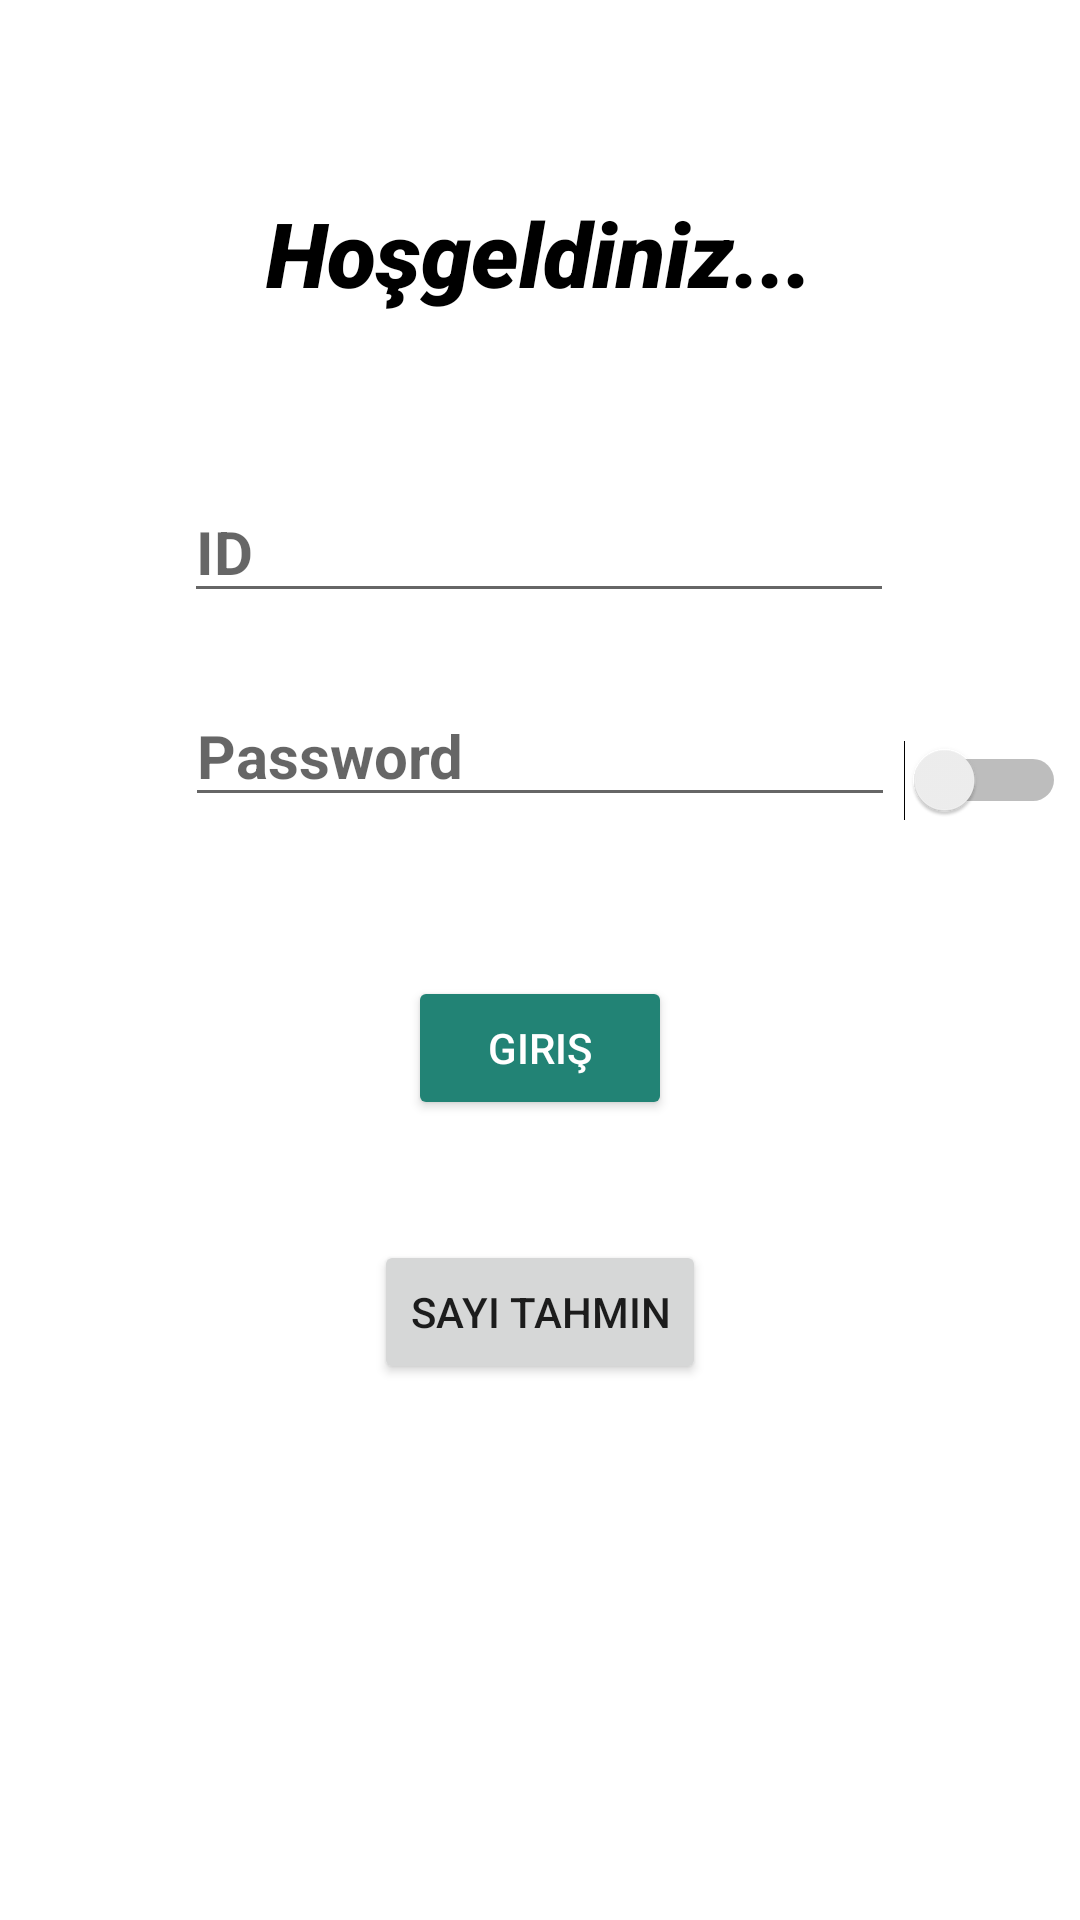

The Android layout XML behind this screen, and the referenced resources:
<!-- AndroidManifest.xml: application theme Theme.AndoidWidgets -->
<!-- res/layout/activity_main.xml -->
<?xml version="1.0" encoding="utf-8"?>
<androidx.constraintlayout.widget.ConstraintLayout xmlns:android="http://schemas.android.com/apk/res/android"
    xmlns:app="http://schemas.android.com/apk/res-auto"
    xmlns:tools="http://schemas.android.com/tools"
    android:layout_width="match_parent"
    android:layout_height="match_parent"
    tools:context=".MainActivity">

    <EditText
        android:id="@+id/editTextTextPassword"
        android:layout_width="wrap_content"
        android:layout_height="wrap_content"
        android:layout_marginTop="24dp"
        android:ems="10"
        android:hint="Password"
        android:inputType="textPersonName"
        android:textSize="20sp"
        android:textStyle="bold"
        app:layout_constraintEnd_toEndOf="parent"
        app:layout_constraintHorizontal_bias="0.5"
        app:layout_constraintStart_toStartOf="parent"
        app:layout_constraintTop_toBottomOf="@+id/editTextTextId" />

    <TextView
        android:id="@+id/textView"
        android:layout_width="wrap_content"
        android:layout_height="wrap_content"
        android:layout_marginTop="64dp"
        android:fontFamily="sans-serif-black"
        android:text="Hoşgeldiniz..."
        android:textAllCaps="false"
        android:textColor="#000000"
        android:textSize="30sp"
        android:textStyle="italic"
        app:layout_constraintEnd_toEndOf="parent"
        app:layout_constraintHorizontal_bias="0.498"
        app:layout_constraintStart_toStartOf="parent"
        app:layout_constraintTop_toTopOf="parent" />

    <EditText
        android:id="@+id/editTextTextId"
        android:layout_width="wrap_content"
        android:layout_height="wrap_content"
        android:layout_marginTop="56dp"
        android:ems="10"
        android:hint="ID "
        android:inputType="textPersonName"
        android:textSize="20sp"
        android:textStyle="bold"
        app:layout_constraintEnd_toEndOf="parent"
        app:layout_constraintHorizontal_bias="0.497"
        app:layout_constraintStart_toStartOf="parent"
        app:layout_constraintTop_toBottomOf="@+id/textView" />

    <Button
        android:id="@+id/buttonGiris"
        android:layout_width="wrap_content"
        android:layout_height="wrap_content"
        android:layout_marginTop="53dp"
        android:backgroundTint="#228375"
        android:text="Giriş"
        android:textColor="#FFFFFF"
        app:layout_constraintEnd_toEndOf="parent"
        app:layout_constraintHorizontal_bias="0.5"
        app:layout_constraintStart_toStartOf="parent"
        app:layout_constraintTop_toBottomOf="@+id/editTextTextPassword" />

    <Switch
        android:id="@+id/switch1"
        android:layout_width="wrap_content"
        android:layout_height="wrap_content"
        android:layout_marginTop="240dp"
        android:textSize="30sp"
        app:layout_constraintEnd_toEndOf="parent"
        app:layout_constraintHorizontal_bias="0.39"
        app:layout_constraintStart_toEndOf="@+id/editTextTextPassword"
        app:layout_constraintTop_toTopOf="parent" />

    <Button
        android:id="@+id/buttonToSayiTahmin"
        android:layout_width="wrap_content"
        android:layout_height="wrap_content"
        android:layout_marginTop="40dp"
        android:text="Sayı Tahmin"
        app:layout_constraintEnd_toEndOf="parent"
        app:layout_constraintHorizontal_bias="0.5"
        app:layout_constraintStart_toStartOf="parent"
        app:layout_constraintTop_toBottomOf="@+id/buttonGiris" />
</androidx.constraintlayout.widget.ConstraintLayout>
<!-- resources referenced by this layout -->
<resources>
  <style name="Theme.AndoidWidgets" parent="Theme.MaterialComponents.DayNight.DarkActionBar">
          
          <item name="colorPrimary">@color/purple_500</item>
          <item name="colorPrimaryVariant">@color/purple_700</item>
          <item name="colorOnPrimary">@color/white</item>
          
          <item name="colorSecondary">@color/teal_200</item>
          <item name="colorSecondaryVariant">@color/teal_700</item>
          <item name="colorOnSecondary">@color/black</item>
          
          <item name="android:statusBarColor" tools:targetApi="l">?attr/colorPrimaryVariant</item>
          
          <item name="windowActionBar">false</item>
          <item name="windowNoTitle">true</item>
  
      </style>
  <!-- not gathered from this repository: default colours our renderer supplied (Android Studio template values) -->
  <color name="purple_500">#FF6200EE</color>
  <color name="purple_700">#FF3700B3</color>
  <color name="teal_200">#FF03DAC5</color>
  <color name="teal_700">#FF018786</color>
  <color name="black">#FF000000</color>
  <color name="white">#FFFFFFFF</color>
</resources>
